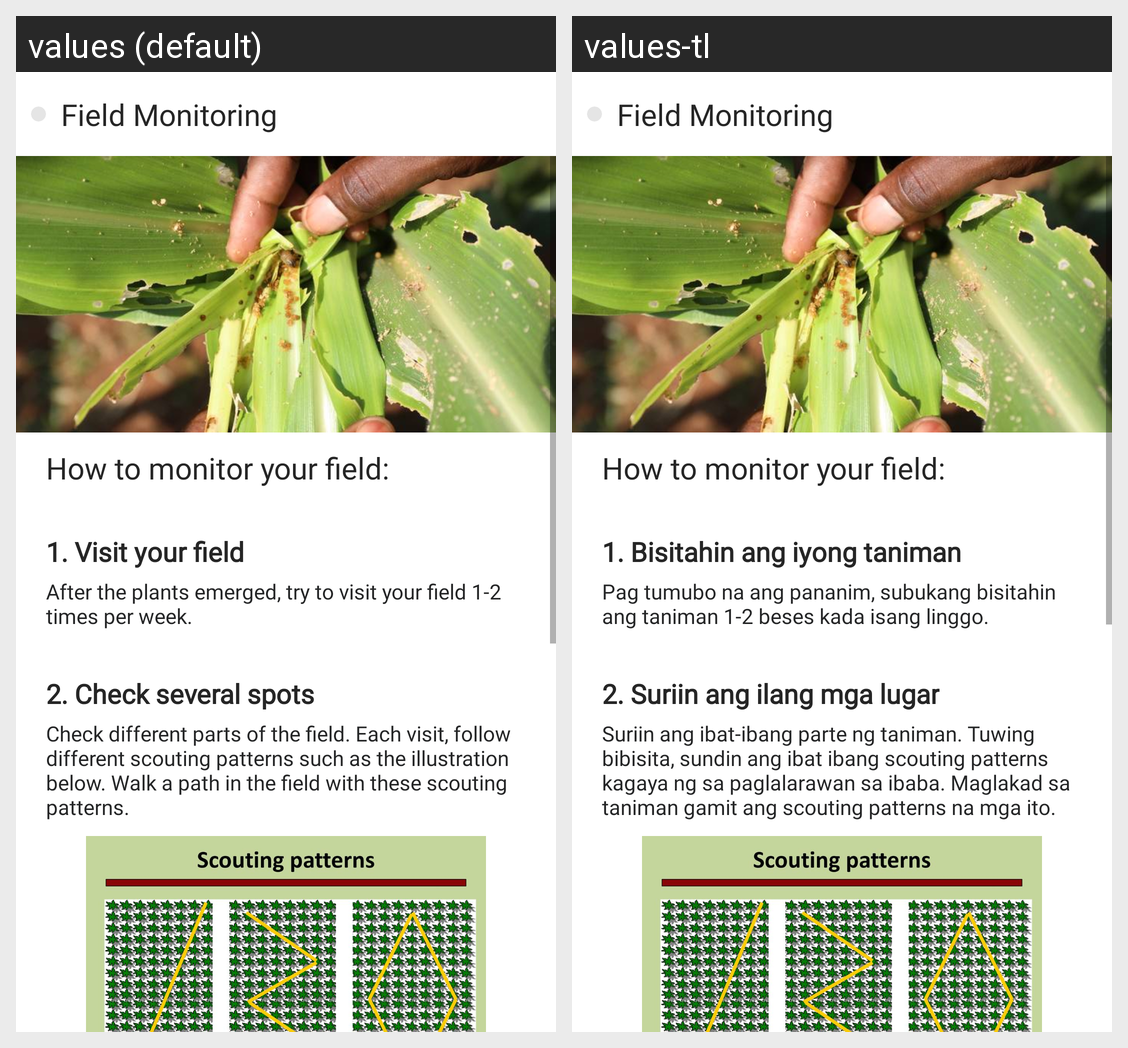

Translations of the strings shown on this Android screen, per locale in the grid:
Android screen res/layout/activity_field_monitoring.xml rendered under 2 locales, left to right: values (default), values-tl. Device: Nexus 5 (rendered at 1080×1920; each locale shown at half size, 540×960, under a caption strip naming it); theme AppTheme.
Strings drawn on this screen, with the default value and each locale's value (text and hints the layout hard-codes, and strings that could not be matched under every locale, appear in the picture but are not listed):

fm_title1
  values: 1. Visit your field
  values-tl: 1. Bisitahin ang iyong taniman

visit_field
  values: After the plants emerged, try to visit your field 1-2 times per week.
  values-tl: Pag tumubo na ang pananim, subukang bisitahin ang taniman 1-2 beses kada isang linggo.

fm_title2
  values: 2. Check several spots
  values-tl: 2. Suriin ang ilang mga lugar

check_spots
  values: Check different parts of the field. Each visit, follow different scouting patterns such as the illustration below. Walk a path in the field with these scouting patterns.
  values-tl: Suriin ang ibat-ibang parte ng taniman. Tuwing bibisita, sundin ang ibat ibang scouting patterns kagaya ng sa paglalarawan sa ibaba. Maglakad sa taniman gamit ang scouting patterns na mga ito.
